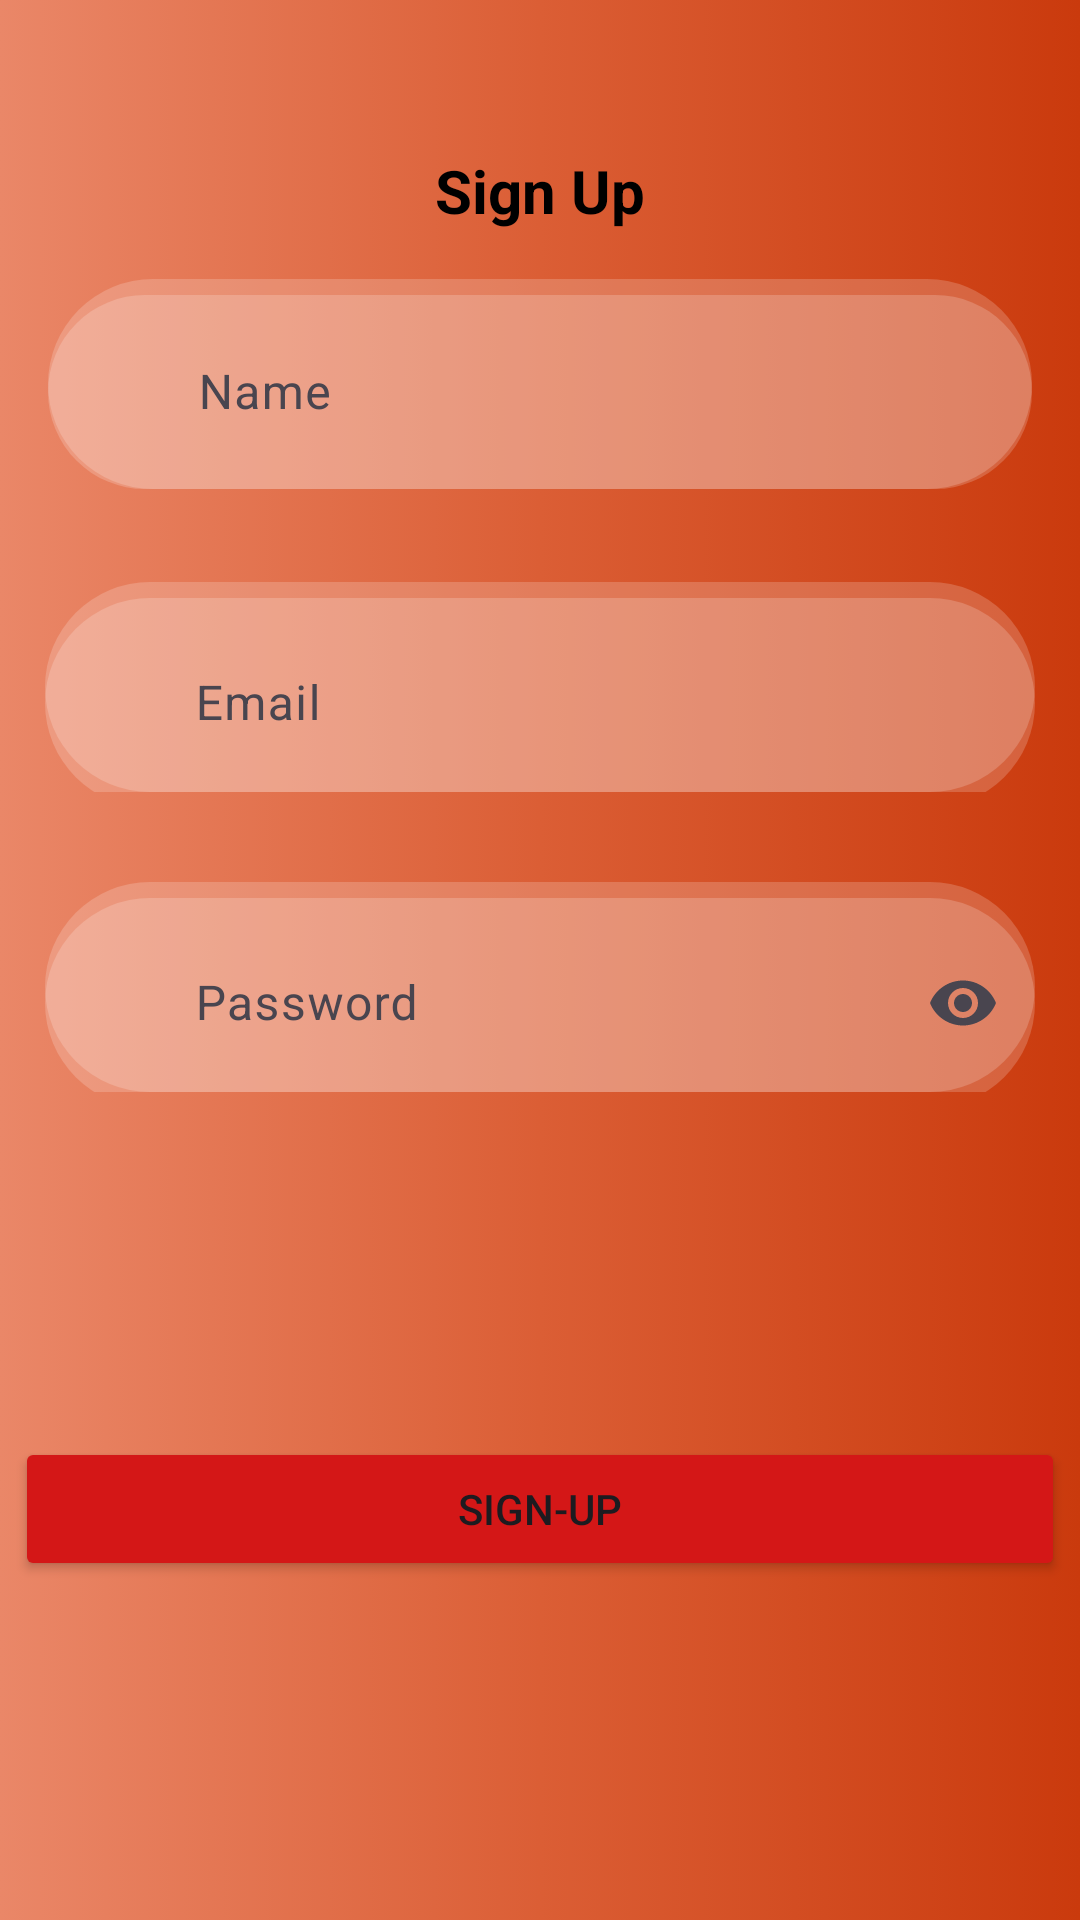

The Android layout XML behind this screen, and the referenced resources:
<!-- AndroidManifest.xml: application theme Theme.AndroidWithKotlin -->
<!-- res/layout/activity_home_ui_ux.xml -->
<?xml version="1.0" encoding="utf-8"?>
<LinearLayout xmlns:android="http://schemas.android.com/apk/res/android"
    xmlns:tools="http://schemas.android.com/tools"
    xmlns:app="http://schemas.android.com/apk/res-auto"
    android:id="@+id/main"
    android:orientation="vertical"
    android:background="@drawable/splash_background"
    android:layout_width="match_parent"
    android:layout_height="match_parent"
    tools:context=".uiux.HomeUiUx">

    <TextView
        android:id="@+id/textView2"
        android:textColor="@color/black"
        android:textSize="20sp"
        android:textStyle="bold"
        android:layout_marginTop="50dp"
        android:layout_gravity="center"
        android:gravity="center"
        android:layout_width="match_parent"
        android:layout_height="wrap_content"
        android:text="Sign Up" />
    <com.google.android.material.textfield.TextInputLayout
        android:layout_width="match_parent"
        android:layout_height="70dp"
        android:layout_margin="16dp"
          android:background="@drawable/graybackground"
         app:helperText="**required"
        app:helperTextTextColor="#F41313"
        app:startIconDrawable="@drawable/outline_account_circle_24"
        >

        <com.google.android.material.textfield.TextInputEditText
            android:layout_width="match_parent"
            android:layout_height="match_parent"
            android:layout_gravity="center"
            android:background="@drawable/graybackground"
            android:hint="Name"
            android:inputType="text"
            android:paddingStart="50dp" />
    </com.google.android.material.textfield.TextInputLayout>
    <com.google.android.material.textfield.TextInputLayout
        android:layout_margin="15sp"
        android:layout_height="70dp"
        android:layout_width="match_parent"
        android:background="@drawable/graybackground"
        app:helperText="**required"
        app:helperTextTextColor="#F41313"
        app:startIconDrawable="@drawable/outline_account_circle_24">
        <com.google.android.material.textfield.TextInputEditText
            android:layout_width="match_parent"
            android:layout_height="70dp"
            android:hint="Email"
            android:inputType="textEmailAddress"
            android:background="@drawable/graybackground"
            android:paddingStart="50dp" />
    </com.google.android.material.textfield.TextInputLayout>
    <com.google.android.material.textfield.TextInputLayout
        android:layout_marginTop="20sp"
        android:layout_margin="15sp"
        android:layout_width="match_parent"
        android:background="@drawable/graybackground"
        app:helperText="**required"
        app:endIconMode="password_toggle"
        app:helperTextTextColor="#F41313"
        app:startIconDrawable="@drawable/outline_account_circle_24"
        android:layout_height="70dp">
        <com.google.android.material.textfield.TextInputEditText
            android:layout_width="match_parent"
            android:layout_height="70dp"
            android:hint="Password"
            android:inputType="textPassword"
            android:background="@drawable/graybackground"
            android:paddingStart="50dp" />
    </com.google.android.material.textfield.TextInputLayout>
    <Button
        android:id="@+id/signinBtn"
        android:layout_marginTop="100dp"
        android:layout_width="350dp"
        android:layout_gravity="center"
        android:layout_height="wrap_content"
        android:backgroundTint="#D41717"
        android:text="Sign-Up" />
</LinearLayout>
<!-- resources referenced by this layout -->
<resources>
  <color name="black">#FF000000</color>
  <!-- drawable graybackground (drawable) -->
  <?xml version="1.0" encoding="utf-8"?>
  <selector xmlns:android="http://schemas.android.com/apk/res/android">
  <item>
      <shape android:layout_width="match_parent"
             android:layout_height="match_parent"
              android:shape="rectangle">
          <solid android:color="#30ffffff" />
          <corners android:radius="50sp" />
  
      </shape>
  </item>
  </selector>
  <!-- drawable splash_background (drawable) -->
  <?xml version="1.0" encoding="utf-8"?>
  <selector xmlns:android="http://schemas.android.com/apk/res/android">
   <item>
       <shape android:shape="rectangle">
           <gradient
               android:startColor="#EA8768"
               android:centerColor="#DB5E35"
               android:endColor="#CA3A0D">
  
           </gradient>
       </shape>
   </item>
  </selector>
  <style name="Theme.AndroidWithKotlin" parent="Base.Theme.AndroidWithKotlin" />
  <style name="Base.Theme.AndroidWithKotlin" parent="Theme.Material3.DayNight.NoActionBar">
          
          
      </style>
</resources>
